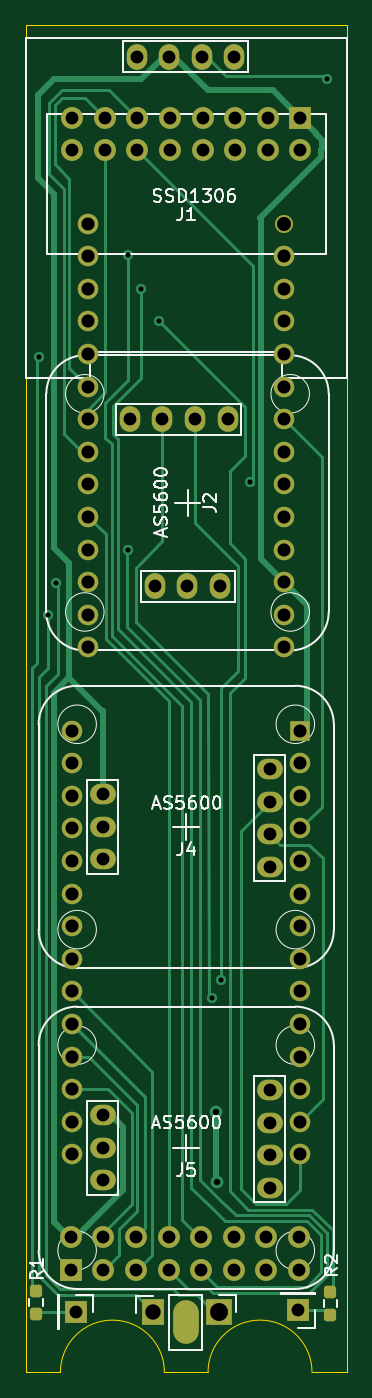
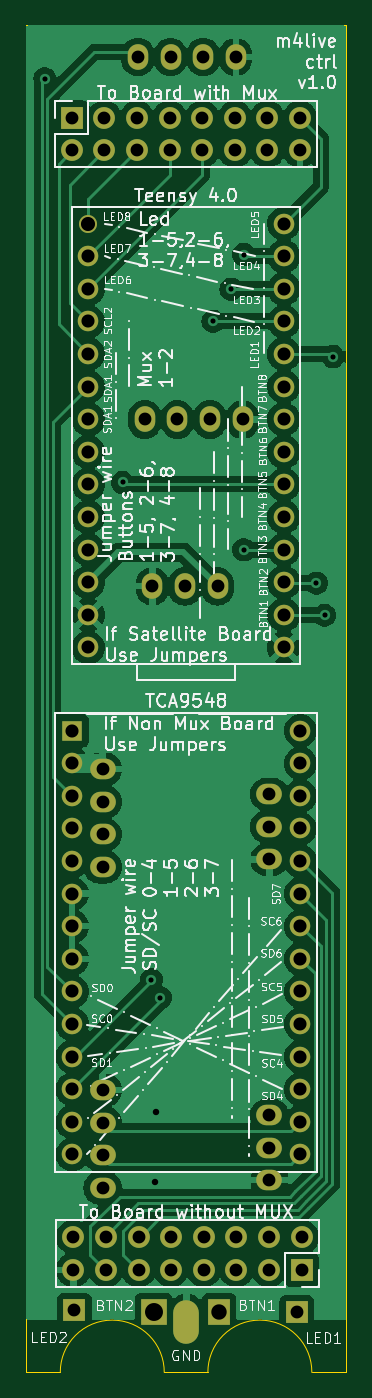
Circuit board: 13 layer files. Board 25.0 x 105.0 mm.
- bottom_copper: 5hp_controller_oled-B_Cu.gbr (93751 bytes)
- bottom_mask: 5hp_controller_oled-B_Mask.gbr (3628 bytes)
- paste: 5hp_controller_oled-B_Paste.gbr (502 bytes)
- bottom_silk: 5hp_controller_oled-B_Silkscreen.gbr (150488 bytes)
- outline: 5hp_controller_oled-Edge_Cuts.gbr (1025 bytes)
- top_copper: 5hp_controller_oled-F_Cu.gbr (14552 bytes)
- top_mask: 5hp_controller_oled-F_Mask.gbr (4384 bytes)
- paste: 5hp_controller_oled-F_Paste.gbr (1253 bytes)
- top_silk: 5hp_controller_oled-F_Silkscreen.gbr (33329 bytes)
- inner_copper: 5hp_controller_oled-In1_Cu.gbr (4615 bytes)
- inner_copper: 5hp_controller_oled-In2_Cu.gbr (4615 bytes)
- drill: 5hp_controller_oled-NPTH.drl (286 bytes)
- drill: 5hp_controller_oled-PTH.drl (2423 bytes)

=== bottom_copper: 5hp_controller_oled-B_Cu.gbr (93751 bytes, source omitted) ===
=== bottom_mask: 5hp_controller_oled-B_Mask.gbr ===
G04 #@! TF.GenerationSoftware,KiCad,Pcbnew,7.0.2-0*
G04 #@! TF.CreationDate,2023-11-28T16:46:05+01:00*
G04 #@! TF.ProjectId,5hp_controller_oled,3568705f-636f-46e7-9472-6f6c6c65725f,rev?*
G04 #@! TF.SameCoordinates,Original*
G04 #@! TF.FileFunction,Soldermask,Bot*
G04 #@! TF.FilePolarity,Negative*
%FSLAX46Y46*%
G04 Gerber Fmt 4.6, Leading zero omitted, Abs format (unit mm)*
G04 Created by KiCad (PCBNEW 7.0.2-0) date 2023-11-28 16:46:05*
%MOMM*%
%LPD*%
G01*
G04 APERTURE LIST*
%ADD10R,1.700000X2.000000*%
%ADD11O,1.600000X2.000000*%
%ADD12O,2.000000X1.600000*%
%ADD13R,1.700000X1.700000*%
%ADD14R,2.000000X2.000000*%
%ADD15O,2.000000X3.400000*%
%ADD16R,1.600000X1.600000*%
%ADD17O,1.600000X1.600000*%
%ADD18O,1.700000X1.700000*%
%ADD19C,1.600000*%
%ADD20C,1.404000*%
G04 APERTURE END LIST*
D10*
X22425000Y-45325000D03*
D11*
X20600000Y24250000D03*
X27630000Y11250000D03*
X28220000Y24250000D03*
X25090000Y11250000D03*
X23140000Y24250000D03*
X25680000Y24250000D03*
X22550000Y11250000D03*
D12*
X31500000Y-3000000D03*
X18500000Y-10030000D03*
X31500000Y-10620000D03*
X18500000Y-7490000D03*
X31500000Y-5540000D03*
X31500000Y-8080000D03*
X18500000Y-4950000D03*
D13*
X16375000Y-45325000D03*
X33700000Y-45175000D03*
D11*
X21130000Y52500000D03*
X23670000Y52500000D03*
X26210000Y52500000D03*
X28750000Y52500000D03*
D14*
X27515000Y-45325000D03*
D15*
X24975000Y-46075000D03*
D12*
X31500000Y-28000000D03*
X18500000Y-35030000D03*
X31500000Y-35620000D03*
X18500000Y-32490000D03*
X31500000Y-30540000D03*
X31500000Y-33080000D03*
X18500000Y-29950000D03*
D16*
X33870000Y0D03*
D17*
X33870000Y-2540000D03*
X33870000Y-5080000D03*
X33870000Y-7620000D03*
X33870000Y-10160000D03*
X33870000Y-12700000D03*
X33870000Y-15240000D03*
X33870000Y-17780000D03*
X33870000Y-20320000D03*
X33870000Y-22860000D03*
X33870000Y-25400000D03*
X33870000Y-27940000D03*
X33870000Y-30480000D03*
X33870000Y-33020000D03*
X16090000Y-33020000D03*
X16090000Y-30480000D03*
X16090000Y-27940000D03*
X16090000Y-25400000D03*
X16090000Y-22860000D03*
X16090000Y-20320000D03*
X16090000Y-17780000D03*
X16090000Y-15240000D03*
X16090000Y-12700000D03*
X16090000Y-10160000D03*
X16090000Y-7620000D03*
X16090000Y-5080000D03*
X16090000Y-2540000D03*
X16090000Y0D03*
D13*
X33900000Y47750000D03*
D18*
X33900000Y45210000D03*
X31360000Y47750000D03*
X31360000Y45210000D03*
X28820000Y47750000D03*
X28820000Y45210000D03*
X26280000Y47750000D03*
X26280000Y45210000D03*
X23740000Y47750000D03*
X23740000Y45210000D03*
X21200000Y47750000D03*
X21200000Y45210000D03*
X18660000Y47750000D03*
X18660000Y45210000D03*
X16120000Y47750000D03*
X16120000Y45210000D03*
D13*
X16000000Y-42000000D03*
D18*
X16000000Y-39460000D03*
X18540000Y-42000000D03*
X18540000Y-39460000D03*
X21080000Y-42000000D03*
X21080000Y-39460000D03*
X23620000Y-42000000D03*
X23620000Y-39460000D03*
X26160000Y-42000000D03*
X26160000Y-39460000D03*
X28700000Y-42000000D03*
X28700000Y-39460000D03*
X31240000Y-42000000D03*
X31240000Y-39460000D03*
X33780000Y-42000000D03*
X33780000Y-39460000D03*
D19*
X17380000Y6490000D03*
X17380000Y9030000D03*
X17380000Y11570000D03*
X17380000Y14110000D03*
X17380000Y16650000D03*
X17380000Y19190000D03*
X17380000Y21730000D03*
X17380000Y24270000D03*
X17380000Y26810000D03*
X17380000Y29350000D03*
X17380000Y31890000D03*
X17380000Y34430000D03*
X17380000Y36970000D03*
X17380000Y39510000D03*
D20*
X32620000Y39510000D03*
D19*
X32620000Y36970000D03*
X32620000Y34430000D03*
X32620000Y31890000D03*
X32620000Y29350000D03*
X32620000Y26810000D03*
X32620000Y24270000D03*
X32620000Y21730000D03*
X32620000Y19190000D03*
X32620000Y16650000D03*
X32620000Y14110000D03*
X32620000Y11570000D03*
X32620000Y9030000D03*
X32620000Y6490000D03*
M02*

=== paste: 5hp_controller_oled-B_Paste.gbr ===
G04 #@! TF.GenerationSoftware,KiCad,Pcbnew,7.0.2-0*
G04 #@! TF.CreationDate,2023-11-28T16:46:05+01:00*
G04 #@! TF.ProjectId,5hp_controller_oled,3568705f-636f-46e7-9472-6f6c6c65725f,rev?*
G04 #@! TF.SameCoordinates,Original*
G04 #@! TF.FileFunction,Paste,Bot*
G04 #@! TF.FilePolarity,Positive*
%FSLAX46Y46*%
G04 Gerber Fmt 4.6, Leading zero omitted, Abs format (unit mm)*
G04 Created by KiCad (PCBNEW 7.0.2-0) date 2023-11-28 16:46:05*
%MOMM*%
%LPD*%
G01*
G04 APERTURE LIST*
G04 APERTURE END LIST*
M02*

=== bottom_silk: 5hp_controller_oled-B_Silkscreen.gbr (150488 bytes, source omitted) ===
=== outline: 5hp_controller_oled-Edge_Cuts.gbr ===
G04 #@! TF.GenerationSoftware,KiCad,Pcbnew,7.0.2-0*
G04 #@! TF.CreationDate,2023-11-28T16:46:06+01:00*
G04 #@! TF.ProjectId,5hp_controller_oled,3568705f-636f-46e7-9472-6f6c6c65725f,rev?*
G04 #@! TF.SameCoordinates,Original*
G04 #@! TF.FileFunction,Profile,NP*
%FSLAX46Y46*%
G04 Gerber Fmt 4.6, Leading zero omitted, Abs format (unit mm)*
G04 Created by KiCad (PCBNEW 7.0.2-0) date 2023-11-28 16:46:06*
%MOMM*%
%LPD*%
G01*
G04 APERTURE LIST*
G04 #@! TA.AperFunction,Profile*
%ADD10C,0.100000*%
G04 #@! TD*
G04 APERTURE END LIST*
D10*
X12500000Y-50000000D02*
X12500000Y55000000D01*
X15200000Y-50000000D02*
X12500000Y-50000000D01*
X26700000Y-50000000D02*
X23300000Y-50000000D01*
X23300000Y-50000000D02*
G75*
G03*
X15200000Y-50000000I-4050000J25469D01*
G01*
X34800000Y-50000000D02*
G75*
G03*
X26700000Y-50000000I-4050000J25469D01*
G01*
X37500000Y-50000000D02*
X34800000Y-50000000D01*
X12500000Y55000000D02*
X37500000Y55000000D01*
X37500000Y55000000D02*
X37500000Y-50000000D01*
X37500000Y55000000D02*
X37500000Y-50000000D01*
M02*

=== top_copper: 5hp_controller_oled-F_Cu.gbr (14552 bytes, source omitted) ===
=== top_mask: 5hp_controller_oled-F_Mask.gbr ===
G04 #@! TF.GenerationSoftware,KiCad,Pcbnew,7.0.2-0*
G04 #@! TF.CreationDate,2023-11-28T16:46:05+01:00*
G04 #@! TF.ProjectId,5hp_controller_oled,3568705f-636f-46e7-9472-6f6c6c65725f,rev?*
G04 #@! TF.SameCoordinates,Original*
G04 #@! TF.FileFunction,Soldermask,Top*
G04 #@! TF.FilePolarity,Negative*
%FSLAX46Y46*%
G04 Gerber Fmt 4.6, Leading zero omitted, Abs format (unit mm)*
G04 Created by KiCad (PCBNEW 7.0.2-0) date 2023-11-28 16:46:05*
%MOMM*%
%LPD*%
G01*
G04 APERTURE LIST*
G04 Aperture macros list*
%AMRoundRect*
0 Rectangle with rounded corners*
0 $1 Rounding radius*
0 $2 $3 $4 $5 $6 $7 $8 $9 X,Y pos of 4 corners*
0 Add a 4 corners polygon primitive as box body*
4,1,4,$2,$3,$4,$5,$6,$7,$8,$9,$2,$3,0*
0 Add four circle primitives for the rounded corners*
1,1,$1+$1,$2,$3*
1,1,$1+$1,$4,$5*
1,1,$1+$1,$6,$7*
1,1,$1+$1,$8,$9*
0 Add four rect primitives between the rounded corners*
20,1,$1+$1,$2,$3,$4,$5,0*
20,1,$1+$1,$4,$5,$6,$7,0*
20,1,$1+$1,$6,$7,$8,$9,0*
20,1,$1+$1,$8,$9,$2,$3,0*%
G04 Aperture macros list end*
%ADD10RoundRect,0.237500X0.237500X-0.250000X0.237500X0.250000X-0.237500X0.250000X-0.237500X-0.250000X0*%
%ADD11R,1.700000X2.000000*%
%ADD12O,1.600000X2.000000*%
%ADD13O,2.000000X1.600000*%
%ADD14R,1.700000X1.700000*%
%ADD15R,2.000000X2.000000*%
%ADD16O,2.000000X3.400000*%
%ADD17R,1.600000X1.600000*%
%ADD18O,1.600000X1.600000*%
%ADD19O,1.700000X1.700000*%
%ADD20C,1.600000*%
%ADD21C,1.404000*%
G04 APERTURE END LIST*
D10*
X13290000Y-45452500D03*
X13290000Y-43627500D03*
D11*
X22425000Y-45325000D03*
D12*
X20600000Y24250000D03*
X27630000Y11250000D03*
X28220000Y24250000D03*
X25090000Y11250000D03*
X23140000Y24250000D03*
X25680000Y24250000D03*
X22550000Y11250000D03*
D13*
X31500000Y-3000000D03*
X18500000Y-10030000D03*
X31500000Y-10620000D03*
X18500000Y-7490000D03*
X31500000Y-5540000D03*
X31500000Y-8080000D03*
X18500000Y-4950000D03*
D14*
X16375000Y-45325000D03*
X33700000Y-45175000D03*
D12*
X21130000Y52500000D03*
X23670000Y52500000D03*
X26210000Y52500000D03*
X28750000Y52500000D03*
D10*
X36240000Y-45530000D03*
X36240000Y-43705000D03*
D15*
X27515000Y-45325000D03*
D16*
X24975000Y-46075000D03*
D13*
X31500000Y-28000000D03*
X18500000Y-35030000D03*
X31500000Y-35620000D03*
X18500000Y-32490000D03*
X31500000Y-30540000D03*
X31500000Y-33080000D03*
X18500000Y-29950000D03*
D17*
X33870000Y0D03*
D18*
X33870000Y-2540000D03*
X33870000Y-5080000D03*
X33870000Y-7620000D03*
X33870000Y-10160000D03*
X33870000Y-12700000D03*
X33870000Y-15240000D03*
X33870000Y-17780000D03*
X33870000Y-20320000D03*
X33870000Y-22860000D03*
X33870000Y-25400000D03*
X33870000Y-27940000D03*
X33870000Y-30480000D03*
X33870000Y-33020000D03*
X16090000Y-33020000D03*
X16090000Y-30480000D03*
X16090000Y-27940000D03*
X16090000Y-25400000D03*
X16090000Y-22860000D03*
X16090000Y-20320000D03*
X16090000Y-17780000D03*
X16090000Y-15240000D03*
X16090000Y-12700000D03*
X16090000Y-10160000D03*
X16090000Y-7620000D03*
X16090000Y-5080000D03*
X16090000Y-2540000D03*
X16090000Y0D03*
D14*
X33900000Y47750000D03*
D19*
X33900000Y45210000D03*
X31360000Y47750000D03*
X31360000Y45210000D03*
X28820000Y47750000D03*
X28820000Y45210000D03*
X26280000Y47750000D03*
X26280000Y45210000D03*
X23740000Y47750000D03*
X23740000Y45210000D03*
X21200000Y47750000D03*
X21200000Y45210000D03*
X18660000Y47750000D03*
X18660000Y45210000D03*
X16120000Y47750000D03*
X16120000Y45210000D03*
D14*
X16000000Y-42000000D03*
D19*
X16000000Y-39460000D03*
X18540000Y-42000000D03*
X18540000Y-39460000D03*
X21080000Y-42000000D03*
X21080000Y-39460000D03*
X23620000Y-42000000D03*
X23620000Y-39460000D03*
X26160000Y-42000000D03*
X26160000Y-39460000D03*
X28700000Y-42000000D03*
X28700000Y-39460000D03*
X31240000Y-42000000D03*
X31240000Y-39460000D03*
X33780000Y-42000000D03*
X33780000Y-39460000D03*
D20*
X17380000Y6490000D03*
X17380000Y9030000D03*
X17380000Y11570000D03*
X17380000Y14110000D03*
X17380000Y16650000D03*
X17380000Y19190000D03*
X17380000Y21730000D03*
X17380000Y24270000D03*
X17380000Y26810000D03*
X17380000Y29350000D03*
X17380000Y31890000D03*
X17380000Y34430000D03*
X17380000Y36970000D03*
X17380000Y39510000D03*
D21*
X32620000Y39510000D03*
D20*
X32620000Y36970000D03*
X32620000Y34430000D03*
X32620000Y31890000D03*
X32620000Y29350000D03*
X32620000Y26810000D03*
X32620000Y24270000D03*
X32620000Y21730000D03*
X32620000Y19190000D03*
X32620000Y16650000D03*
X32620000Y14110000D03*
X32620000Y11570000D03*
X32620000Y9030000D03*
X32620000Y6490000D03*
M02*

=== paste: 5hp_controller_oled-F_Paste.gbr (1253 bytes, source withheld) ===
=== top_silk: 5hp_controller_oled-F_Silkscreen.gbr (33329 bytes, source omitted) ===
=== inner_copper: 5hp_controller_oled-In1_Cu.gbr ===
G04 #@! TF.GenerationSoftware,KiCad,Pcbnew,7.0.2-0*
G04 #@! TF.CreationDate,2023-11-28T16:46:05+01:00*
G04 #@! TF.ProjectId,5hp_controller_oled,3568705f-636f-46e7-9472-6f6c6c65725f,rev?*
G04 #@! TF.SameCoordinates,Original*
G04 #@! TF.FileFunction,Copper,L2,Inr*
G04 #@! TF.FilePolarity,Positive*
%FSLAX46Y46*%
G04 Gerber Fmt 4.6, Leading zero omitted, Abs format (unit mm)*
G04 Created by KiCad (PCBNEW 7.0.2-0) date 2023-11-28 16:46:05*
%MOMM*%
%LPD*%
G01*
G04 APERTURE LIST*
G04 #@! TA.AperFunction,ComponentPad*
%ADD10R,1.700000X2.000000*%
G04 #@! TD*
G04 #@! TA.AperFunction,ComponentPad*
%ADD11O,1.600000X2.000000*%
G04 #@! TD*
G04 #@! TA.AperFunction,ComponentPad*
%ADD12O,2.000000X1.600000*%
G04 #@! TD*
G04 #@! TA.AperFunction,ComponentPad*
%ADD13R,1.700000X1.700000*%
G04 #@! TD*
G04 #@! TA.AperFunction,ComponentPad*
%ADD14R,2.000000X2.000000*%
G04 #@! TD*
G04 #@! TA.AperFunction,ComponentPad*
%ADD15O,2.000000X3.400000*%
G04 #@! TD*
G04 #@! TA.AperFunction,ComponentPad*
%ADD16R,1.600000X1.600000*%
G04 #@! TD*
G04 #@! TA.AperFunction,ComponentPad*
%ADD17O,1.600000X1.600000*%
G04 #@! TD*
G04 #@! TA.AperFunction,ComponentPad*
%ADD18O,1.700000X1.700000*%
G04 #@! TD*
G04 #@! TA.AperFunction,ComponentPad*
%ADD19C,1.600000*%
G04 #@! TD*
G04 #@! TA.AperFunction,ComponentPad*
%ADD20C,1.404000*%
G04 #@! TD*
G04 #@! TA.AperFunction,ViaPad*
%ADD21C,1.000000*%
G04 #@! TD*
G04 #@! TA.AperFunction,ViaPad*
%ADD22C,0.800000*%
G04 #@! TD*
G04 APERTURE END LIST*
D10*
X22425000Y-45325000D03*
D11*
X20600000Y24250000D03*
X27630000Y11250000D03*
X28220000Y24250000D03*
X25090000Y11250000D03*
X23140000Y24250000D03*
X25680000Y24250000D03*
X22550000Y11250000D03*
D12*
X31500000Y-3000000D03*
X18500000Y-10030000D03*
X31500000Y-10620000D03*
X18500000Y-7490000D03*
X31500000Y-5540000D03*
X31500000Y-8080000D03*
X18500000Y-4950000D03*
D13*
X16375000Y-45325000D03*
X33700000Y-45175000D03*
D11*
X21130000Y52500000D03*
X23670000Y52500000D03*
X26210000Y52500000D03*
X28750000Y52500000D03*
D14*
X27515000Y-45325000D03*
D15*
X24975000Y-46075000D03*
D12*
X31500000Y-28000000D03*
X18500000Y-35030000D03*
X31500000Y-35620000D03*
X18500000Y-32490000D03*
X31500000Y-30540000D03*
X31500000Y-33080000D03*
X18500000Y-29950000D03*
D16*
X33870000Y0D03*
D17*
X33870000Y-2540000D03*
X33870000Y-5080000D03*
X33870000Y-7620000D03*
X33870000Y-10160000D03*
X33870000Y-12700000D03*
X33870000Y-15240000D03*
X33870000Y-17780000D03*
X33870000Y-20320000D03*
X33870000Y-22860000D03*
X33870000Y-25400000D03*
X33870000Y-27940000D03*
X33870000Y-30480000D03*
X33870000Y-33020000D03*
X16090000Y-33020000D03*
X16090000Y-30480000D03*
X16090000Y-27940000D03*
X16090000Y-25400000D03*
X16090000Y-22860000D03*
X16090000Y-20320000D03*
X16090000Y-17780000D03*
X16090000Y-15240000D03*
X16090000Y-12700000D03*
X16090000Y-10160000D03*
X16090000Y-7620000D03*
X16090000Y-5080000D03*
X16090000Y-2540000D03*
X16090000Y0D03*
D13*
X33900000Y47750000D03*
D18*
X33900000Y45210000D03*
X31360000Y47750000D03*
X31360000Y45210000D03*
X28820000Y47750000D03*
X28820000Y45210000D03*
X26280000Y47750000D03*
X26280000Y45210000D03*
X23740000Y47750000D03*
X23740000Y45210000D03*
X21200000Y47750000D03*
X21200000Y45210000D03*
X18660000Y47750000D03*
X18660000Y45210000D03*
X16120000Y47750000D03*
X16120000Y45210000D03*
D13*
X16000000Y-42000000D03*
D18*
X16000000Y-39460000D03*
X18540000Y-42000000D03*
X18540000Y-39460000D03*
X21080000Y-42000000D03*
X21080000Y-39460000D03*
X23620000Y-42000000D03*
X23620000Y-39460000D03*
X26160000Y-42000000D03*
X26160000Y-39460000D03*
X28700000Y-42000000D03*
X28700000Y-39460000D03*
X31240000Y-42000000D03*
X31240000Y-39460000D03*
X33780000Y-42000000D03*
X33780000Y-39460000D03*
D19*
X17380000Y6490000D03*
X17380000Y9030000D03*
X17380000Y11570000D03*
X17380000Y14110000D03*
X17380000Y16650000D03*
X17380000Y19190000D03*
X17380000Y21730000D03*
X17380000Y24270000D03*
X17380000Y26810000D03*
X17380000Y29350000D03*
X17380000Y31890000D03*
X17380000Y34430000D03*
X17380000Y36970000D03*
X17380000Y39510000D03*
D20*
X32620000Y39510000D03*
D19*
X32620000Y36970000D03*
X32620000Y34430000D03*
X32620000Y31890000D03*
X32620000Y29350000D03*
X32620000Y26810000D03*
X32620000Y24270000D03*
X32620000Y21730000D03*
X32620000Y19190000D03*
X32620000Y16650000D03*
X32620000Y14110000D03*
X32620000Y11570000D03*
X32620000Y9030000D03*
X32620000Y6490000D03*
D21*
X27350000Y-29700000D03*
X27400000Y-35150000D03*
D22*
X36000000Y50800000D03*
X27700000Y-19400000D03*
X27000000Y-20800000D03*
X20500000Y14100000D03*
X21500000Y34400000D03*
X20500000Y37100000D03*
X14200000Y9000000D03*
X14850000Y11500000D03*
X13550000Y29150000D03*
X22900000Y31900000D03*
X29940000Y19340000D03*
M02*

=== inner_copper: 5hp_controller_oled-In2_Cu.gbr ===
G04 #@! TF.GenerationSoftware,KiCad,Pcbnew,7.0.2-0*
G04 #@! TF.CreationDate,2023-11-28T16:46:05+01:00*
G04 #@! TF.ProjectId,5hp_controller_oled,3568705f-636f-46e7-9472-6f6c6c65725f,rev?*
G04 #@! TF.SameCoordinates,Original*
G04 #@! TF.FileFunction,Copper,L3,Inr*
G04 #@! TF.FilePolarity,Positive*
%FSLAX46Y46*%
G04 Gerber Fmt 4.6, Leading zero omitted, Abs format (unit mm)*
G04 Created by KiCad (PCBNEW 7.0.2-0) date 2023-11-28 16:46:05*
%MOMM*%
%LPD*%
G01*
G04 APERTURE LIST*
G04 #@! TA.AperFunction,ComponentPad*
%ADD10R,1.700000X2.000000*%
G04 #@! TD*
G04 #@! TA.AperFunction,ComponentPad*
%ADD11O,1.600000X2.000000*%
G04 #@! TD*
G04 #@! TA.AperFunction,ComponentPad*
%ADD12O,2.000000X1.600000*%
G04 #@! TD*
G04 #@! TA.AperFunction,ComponentPad*
%ADD13R,1.700000X1.700000*%
G04 #@! TD*
G04 #@! TA.AperFunction,ComponentPad*
%ADD14R,2.000000X2.000000*%
G04 #@! TD*
G04 #@! TA.AperFunction,ComponentPad*
%ADD15O,2.000000X3.400000*%
G04 #@! TD*
G04 #@! TA.AperFunction,ComponentPad*
%ADD16R,1.600000X1.600000*%
G04 #@! TD*
G04 #@! TA.AperFunction,ComponentPad*
%ADD17O,1.600000X1.600000*%
G04 #@! TD*
G04 #@! TA.AperFunction,ComponentPad*
%ADD18O,1.700000X1.700000*%
G04 #@! TD*
G04 #@! TA.AperFunction,ComponentPad*
%ADD19C,1.600000*%
G04 #@! TD*
G04 #@! TA.AperFunction,ComponentPad*
%ADD20C,1.404000*%
G04 #@! TD*
G04 #@! TA.AperFunction,ViaPad*
%ADD21C,1.000000*%
G04 #@! TD*
G04 #@! TA.AperFunction,ViaPad*
%ADD22C,0.800000*%
G04 #@! TD*
G04 APERTURE END LIST*
D10*
X22425000Y-45325000D03*
D11*
X20600000Y24250000D03*
X27630000Y11250000D03*
X28220000Y24250000D03*
X25090000Y11250000D03*
X23140000Y24250000D03*
X25680000Y24250000D03*
X22550000Y11250000D03*
D12*
X31500000Y-3000000D03*
X18500000Y-10030000D03*
X31500000Y-10620000D03*
X18500000Y-7490000D03*
X31500000Y-5540000D03*
X31500000Y-8080000D03*
X18500000Y-4950000D03*
D13*
X16375000Y-45325000D03*
X33700000Y-45175000D03*
D11*
X21130000Y52500000D03*
X23670000Y52500000D03*
X26210000Y52500000D03*
X28750000Y52500000D03*
D14*
X27515000Y-45325000D03*
D15*
X24975000Y-46075000D03*
D12*
X31500000Y-28000000D03*
X18500000Y-35030000D03*
X31500000Y-35620000D03*
X18500000Y-32490000D03*
X31500000Y-30540000D03*
X31500000Y-33080000D03*
X18500000Y-29950000D03*
D16*
X33870000Y0D03*
D17*
X33870000Y-2540000D03*
X33870000Y-5080000D03*
X33870000Y-7620000D03*
X33870000Y-10160000D03*
X33870000Y-12700000D03*
X33870000Y-15240000D03*
X33870000Y-17780000D03*
X33870000Y-20320000D03*
X33870000Y-22860000D03*
X33870000Y-25400000D03*
X33870000Y-27940000D03*
X33870000Y-30480000D03*
X33870000Y-33020000D03*
X16090000Y-33020000D03*
X16090000Y-30480000D03*
X16090000Y-27940000D03*
X16090000Y-25400000D03*
X16090000Y-22860000D03*
X16090000Y-20320000D03*
X16090000Y-17780000D03*
X16090000Y-15240000D03*
X16090000Y-12700000D03*
X16090000Y-10160000D03*
X16090000Y-7620000D03*
X16090000Y-5080000D03*
X16090000Y-2540000D03*
X16090000Y0D03*
D13*
X33900000Y47750000D03*
D18*
X33900000Y45210000D03*
X31360000Y47750000D03*
X31360000Y45210000D03*
X28820000Y47750000D03*
X28820000Y45210000D03*
X26280000Y47750000D03*
X26280000Y45210000D03*
X23740000Y47750000D03*
X23740000Y45210000D03*
X21200000Y47750000D03*
X21200000Y45210000D03*
X18660000Y47750000D03*
X18660000Y45210000D03*
X16120000Y47750000D03*
X16120000Y45210000D03*
D13*
X16000000Y-42000000D03*
D18*
X16000000Y-39460000D03*
X18540000Y-42000000D03*
X18540000Y-39460000D03*
X21080000Y-42000000D03*
X21080000Y-39460000D03*
X23620000Y-42000000D03*
X23620000Y-39460000D03*
X26160000Y-42000000D03*
X26160000Y-39460000D03*
X28700000Y-42000000D03*
X28700000Y-39460000D03*
X31240000Y-42000000D03*
X31240000Y-39460000D03*
X33780000Y-42000000D03*
X33780000Y-39460000D03*
D19*
X17380000Y6490000D03*
X17380000Y9030000D03*
X17380000Y11570000D03*
X17380000Y14110000D03*
X17380000Y16650000D03*
X17380000Y19190000D03*
X17380000Y21730000D03*
X17380000Y24270000D03*
X17380000Y26810000D03*
X17380000Y29350000D03*
X17380000Y31890000D03*
X17380000Y34430000D03*
X17380000Y36970000D03*
X17380000Y39510000D03*
D20*
X32620000Y39510000D03*
D19*
X32620000Y36970000D03*
X32620000Y34430000D03*
X32620000Y31890000D03*
X32620000Y29350000D03*
X32620000Y26810000D03*
X32620000Y24270000D03*
X32620000Y21730000D03*
X32620000Y19190000D03*
X32620000Y16650000D03*
X32620000Y14110000D03*
X32620000Y11570000D03*
X32620000Y9030000D03*
X32620000Y6490000D03*
D21*
X27350000Y-29700000D03*
X27400000Y-35150000D03*
D22*
X36000000Y50800000D03*
X27700000Y-19400000D03*
X27000000Y-20800000D03*
X20500000Y14100000D03*
X21500000Y34400000D03*
X20500000Y37100000D03*
X14200000Y9000000D03*
X14850000Y11500000D03*
X13550000Y29150000D03*
X22900000Y31900000D03*
X29940000Y19340000D03*
M02*

=== drill: 5hp_controller_oled-NPTH.drl ===
M48
; DRILL file {KiCad 7.0.2-0} date 2023 November 28, Tuesday 16:36:46
; FORMAT={-:-/ absolute / metric / decimal}
; #@! TF.CreationDate,2023-11-28T16:36:46+01:00
; #@! TF.GenerationSoftware,Kicad,Pcbnew,7.0.2-0
; #@! TF.FileFunction,NonPlated,1,4,NPTH
FMAT,2
METRIC
%
G90
G05
T0
M30

=== drill: 5hp_controller_oled-PTH.drl ===
M48
; DRILL file {KiCad 7.0.2-0} date 2023 November 28, Tuesday 16:36:46
; FORMAT={-:-/ absolute / metric / decimal}
; #@! TF.CreationDate,2023-11-28T16:36:46+01:00
; #@! TF.GenerationSoftware,Kicad,Pcbnew,7.0.2-0
; #@! TF.FileFunction,Plated,1,4,PTH
FMAT,2
METRIC
; #@! TA.AperFunction,Plated,PTH,ViaDrill
T1C0.400
; #@! TA.AperFunction,Plated,PTH,ViaDrill
T2C0.500
; #@! TA.AperFunction,Plated,PTH,ComponentDrill
T3C1.000
; #@! TA.AperFunction,Plated,PTH,ComponentDrill
T4C1.020
; #@! TA.AperFunction,Plated,PTH,ComponentDrill
T5C1.100
; #@! TA.AperFunction,Plated,PTH,ComponentDrill
T6C1.200
; #@! TA.AperFunction,Plated,PTH,ComponentDrill
T7C1.400
%
G90
G05
T1
X13.55Y29.15
X14.2Y9.0
X14.85Y11.5
X20.5Y37.1
X20.5Y14.1
X21.5Y34.4
X22.9Y31.9
X27.0Y-20.8
X27.7Y-19.4
X29.94Y19.34
X36.0Y50.8
T2
X27.35Y-29.7
X27.4Y-35.15
T3
X16.0Y-39.46
X16.0Y-42.0
X16.12Y47.75
X16.12Y45.21
X16.375Y-45.325
X18.5Y-4.95
X18.5Y-7.49
X18.5Y-10.03
X18.5Y-29.95
X18.5Y-32.49
X18.5Y-35.03
X18.54Y-39.46
X18.54Y-42.0
X18.66Y47.75
X18.66Y45.21
X20.6Y24.25
X21.08Y-39.46
X21.08Y-42.0
X21.13Y52.5
X21.2Y47.75
X21.2Y45.21
X22.55Y11.25
X23.14Y24.25
X23.62Y-39.46
X23.62Y-42.0
X23.67Y52.5
X23.74Y47.75
X23.74Y45.21
X25.09Y11.25
X25.68Y24.25
X26.16Y-39.46
X26.16Y-42.0
X26.21Y52.5
X26.28Y47.75
X26.28Y45.21
X27.63Y11.25
X28.22Y24.25
X28.7Y-39.46
X28.7Y-42.0
X28.75Y52.5
X28.82Y47.75
X28.82Y45.21
X31.24Y-39.46
X31.24Y-42.0
X31.36Y47.75
X31.36Y45.21
X31.5Y-3.0
X31.5Y-5.54
X31.5Y-8.08
X31.5Y-10.62
X31.5Y-28.0
X31.5Y-30.54
X31.5Y-33.08
X31.5Y-35.62
X33.7Y-45.175
X33.78Y-39.46
X33.78Y-42.0
X33.9Y47.75
X33.9Y45.21
T4
X16.09Y0.0
X16.09Y-2.54
X16.09Y-5.08
X16.09Y-7.62
X16.09Y-10.16
X16.09Y-12.7
X16.09Y-15.24
X16.09Y-17.78
X16.09Y-20.32
X16.09Y-22.86
X16.09Y-25.4
X16.09Y-27.94
X16.09Y-30.48
X16.09Y-33.02
X17.38Y39.51
X17.38Y36.97
X17.38Y34.43
X17.38Y31.89
X17.38Y29.35
X17.38Y26.81
X17.38Y24.27
X17.38Y21.73
X17.38Y19.19
X17.38Y16.65
X17.38Y14.11
X17.38Y11.57
X17.38Y9.03
X17.38Y6.49
X32.62Y36.97
X32.62Y34.43
X32.62Y31.89
X32.62Y29.35
X32.62Y26.81
X32.62Y24.27
X32.62Y21.73
X32.62Y19.19
X32.62Y16.65
X32.62Y14.11
X32.62Y11.57
X32.62Y9.03
X32.62Y6.49
X33.87Y0.0
X33.87Y-2.54
X33.87Y-5.08
X33.87Y-7.62
X33.87Y-10.16
X33.87Y-12.7
X33.87Y-15.24
X33.87Y-17.78
X33.87Y-20.32
X33.87Y-22.86
X33.87Y-25.4
X33.87Y-27.94
X33.87Y-30.48
X33.87Y-33.02
T5
X32.62Y39.51
T6
X22.425Y-45.325
T7
X27.515Y-45.325
T6
G00X24.975Y-45.425
M15
G01X24.975Y-46.725
M16
G05
T0
M30

